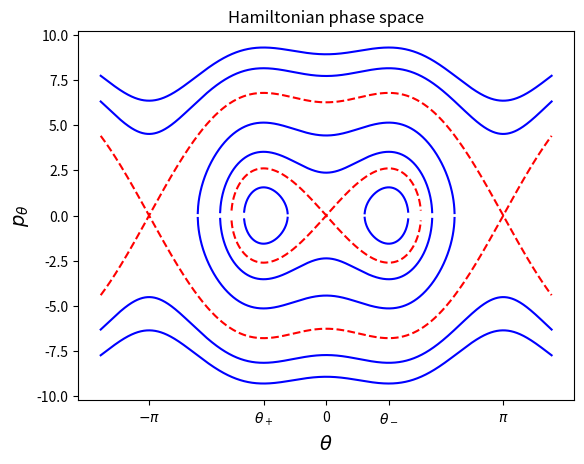

This figure's Python source:
import numpy as np
from matplotlib import pyplot as plt

m = 1
R = 1
g = 9.81
omega_cr = np.sqrt(g/R)
omega = 1.5*omega_cr

def conjugate_momentum(theta, H=1):
    P = R*np.sqrt(2*m*H + (m*R*omega*np.sin(theta))**2 \
            + 2*g*m*m*R*np.cos(theta))

    return P

theta = np.linspace(-4, 4, 2500)


for H in [-12,-7, 0, 20, 30]:
    p = conjugate_momentum(theta, H)
    plt.plot(theta,  p, 'b')
    plt.plot(theta, -p, 'b')

p = conjugate_momentum(theta, 9.81)
plt.plot(theta,  p, 'r--')
plt.plot(theta, -p, 'r--')

p = conjugate_momentum(theta, -9.81)
plt.plot(theta,  p, 'r--')
plt.plot(theta, -p, 'r--')

plt.title('Hamiltonian phase space')
plt.xlabel(r'$\theta$', fontsize=14)
plt.ylabel(r'$p_{\theta}$', fontsize=14)
plt.xticks([-np.pi, -1.11, 0, 1.11, np.pi],\
            [r'$-\pi$', r'$\theta_+$',  0 , r'$\theta_-$', r'$\pi$'])

plt.show()